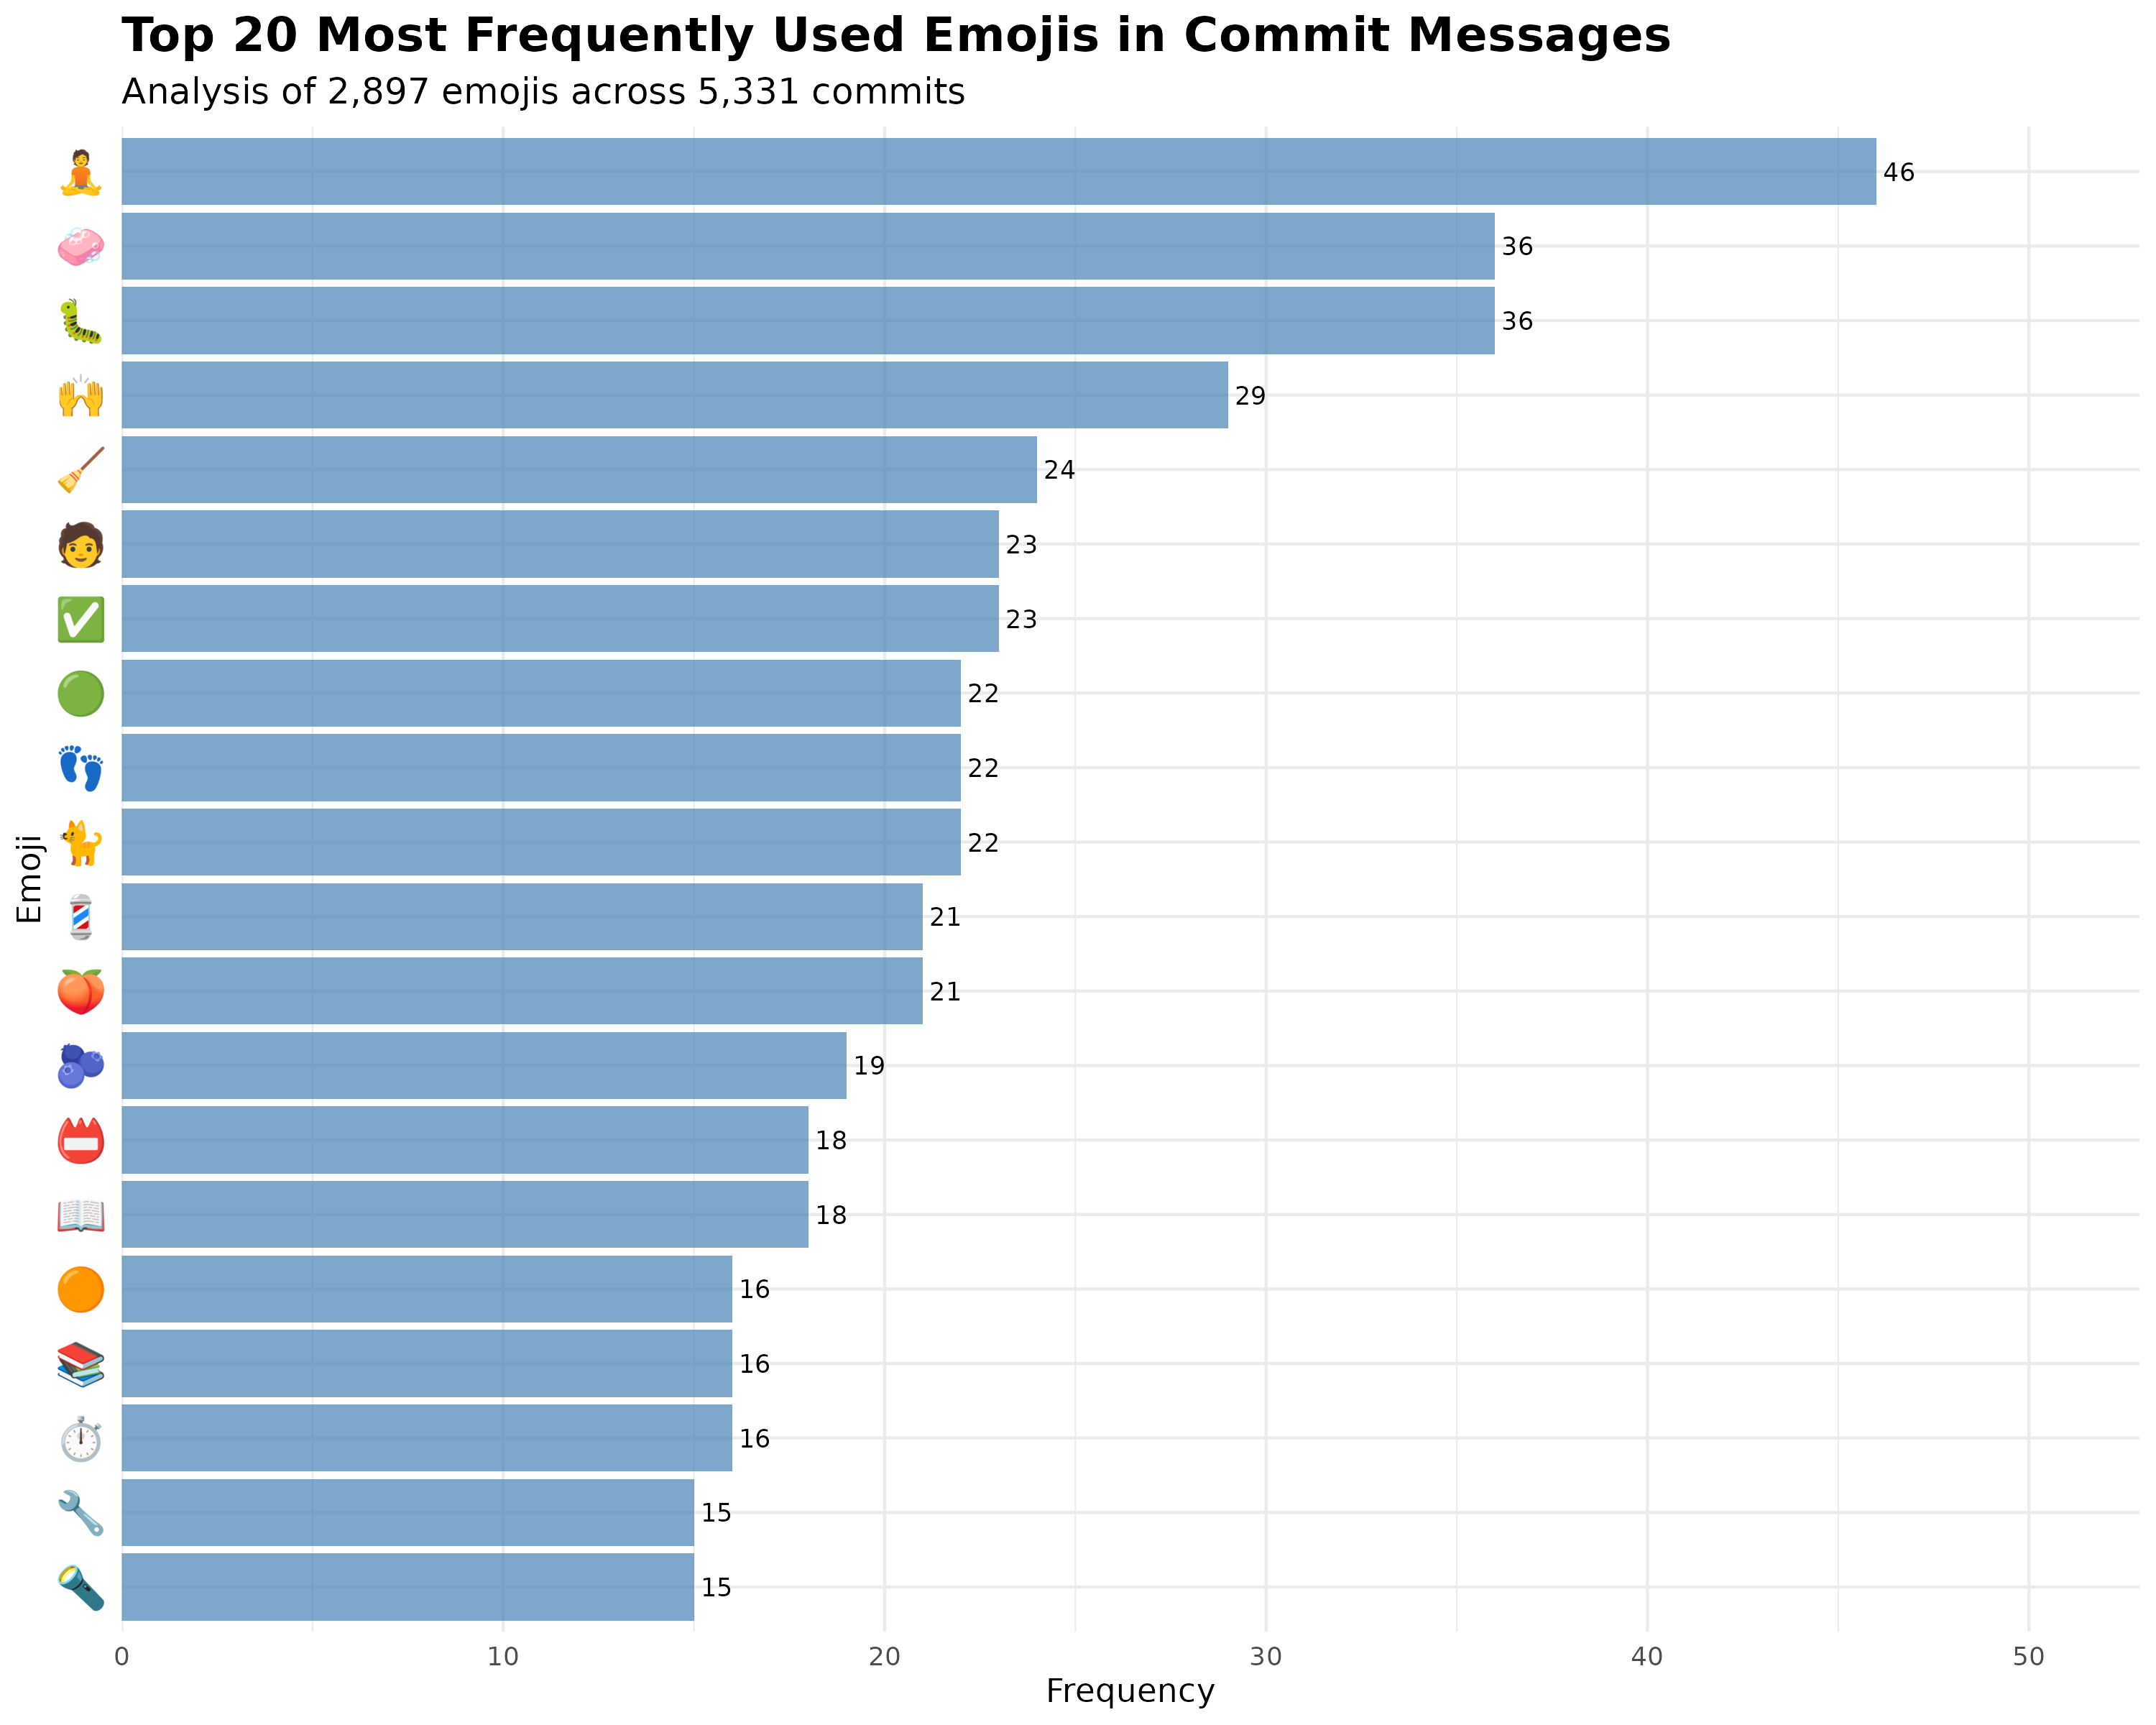

Values plotted in this chart, from the file beside it:
emojis, n, percentage, rank, cumulative_pct
🧘, 46, 1.588, 1, 1.588
🐛, 36, 1.243, 2, 2.831
🧼, 36, 1.243, 3, 4.073
🙌, 29, 1.001, 4, 5.074
🧹, 24, 0.8284, 5, 5.903
✅, 23, 0.7939, 6, 6.697
🧑, 23, 0.7939, 7, 7.491
🐈, 22, 0.7594, 8, 8.25
👣, 22, 0.7594, 9, 9.009
🟢, 22, 0.7594, 10, 9.769
🍑, 21, 0.7249, 11, 10.49
💈, 21, 0.7249, 12, 11.22
🫐, 19, 0.6559, 13, 11.87
📖, 18, 0.6213, 14, 12.5
📛, 18, 0.6213, 15, 13.12
⏱, 16, 0.5523, 16, 13.67
📚, 16, 0.5523, 17, 14.22
🟠, 16, 0.5523, 18, 14.77
🔦, 15, 0.5178, 19, 15.29
🔧, 15, 0.5178, 20, 15.81
🙈, 15, 0.5178, 21, 16.33
📊, 14, 0.4833, 22, 16.81
📋, 13, 0.4487, 23, 17.26
🔢, 13, 0.4487, 24, 17.71
🖼, 13, 0.4487, 25, 18.16
🟧, 13, 0.4487, 26, 18.61
🦩, 13, 0.4487, 27, 19.05
🌀, 12, 0.4142, 28, 19.47
🎞, 12, 0.4142, 29, 19.88
🎨, 12, 0.4142, 30, 20.3
🐚, 12, 0.4142, 31, 20.71
👔, 12, 0.4142, 32, 21.13
📃, 12, 0.4142, 33, 21.54
🙊, 12, 0.4142, 34, 21.95
🚚, 12, 0.4142, 35, 22.37
🛝, 12, 0.4142, 36, 22.78
⚠, 11, 0.3797, 37, 23.16
📄, 11, 0.3797, 38, 23.54
📌, 11, 0.3797, 39, 23.92
🔶, 11, 0.3797, 40, 24.3
🙉, 11, 0.3797, 41, 24.68
🧟, 11, 0.3797, 42, 25.06
✏, 10, 0.3452, 43, 25.41
🍯, 10, 0.3452, 44, 25.75
📓, 10, 0.3452, 45, 26.1
📝, 10, 0.3452, 46, 26.44
🚜, 10, 0.3452, 47, 26.79
🚣, 10, 0.3452, 48, 27.13
🤖, 10, 0.3452, 49, 27.48
🦾, 10, 0.3452, 50, 27.82
🧰, 10, 0.3452, 51, 28.17
♻, 9, 0.3107, 52, 28.48
⚖, 9, 0.3107, 53, 28.79
✂, 9, 0.3107, 54, 29.1
🌻, 9, 0.3107, 55, 29.41
🎱, 9, 0.3107, 56, 29.72
🏛, 9, 0.3107, 57, 30.03
💻, 9, 0.3107, 58, 30.34
📺, 9, 0.3107, 59, 30.65
🔵, 9, 0.3107, 60, 30.96
... 676 more rows
